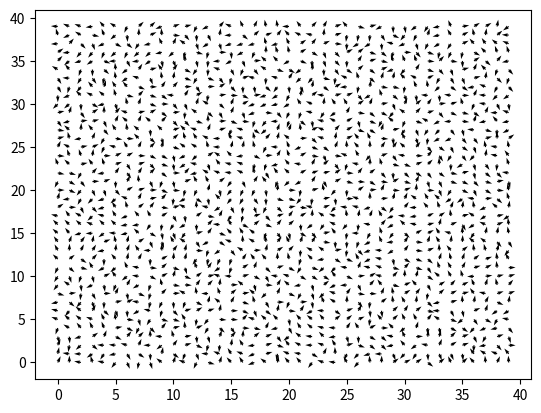

Python code for this plot:
import copy
import math
import random
import time

import matplotlib.pyplot as plt
import numpy as np


'''这个就是MCMC模拟，用来模拟某个温度下XY Ising模型分布，
几点注意：
注意1，二维伊辛模型，我们用矩阵来模拟。
注意2，旋转的方向，我们用0到2pi表示吧
算法过程：
一，用一个对称的分布，高斯分布初始化矩阵
二，下面是循环
    （1）产生一个候选的自旋方向，为了连续，假设新产生的自旋方向变化最多比原来变化pi/2
    也就是旋转90度
    （2）计算两个概率，这里热统中的配分函数正比于概率，因此我们用配分函数Z的比值
    Z(变化后)/Z(变化前)=exp(-(E后-E前)/kT) ,这里k是玻尔兹曼常数，T是开尔文温度。令
    这个值是alpha
    (3)判断是都接受*********这个规则有进一步讨论*************
         （3_1)产生一个随机数u在【0,1】之间
         （3_2）如果u<=alhpa,接受候选的，改变此时的自旋状态
         (3_3)如果u>alpha，不接受候选的，不改变此时的自旋状态
inputdata: S :matrix 随机分布,假设已经产生
param: T 温度
       delta 最大的变化度数，默认是90度，也可以调整为其他
outputdata:S
'''


def MetropolisHastings(S, T, numsOfItera):
    deltamax = 0.5*np.pi

    k = 1  # 玻尔兹曼常数
    for sdw in range(numsOfItera):

        i = np.random.randint(0, S.shape[0])
        j = np.random.randint(0, S.shape[0])

        for m in range(1):
            delta = (2*np.random.random()-1)*deltamax
            newAngle = S[i][j]+delta

            energyBefore = getEnergy(i=i, j=j, S=S, angle=None)
            energyLater = getEnergy(i, j, S=S, angle=newAngle)
            alpha = math.exp(-(energyLater-energyBefore)/(k*T))

            if alpha >= 1:
                S[i][j] = newAngle
            elif np.random.uniform(0.0, 1.0) <= 1.0*alpha:
                S[i][j] = newAngle
    return S


#计算i,j位置的能量 = 与周围四个的相互能之和
def getEnergy(i, j, S, angle=None):
    width = S.shape[0]
    height = S.shape[1]

    top_i = i-1 if i > 0 else width-1
    bottom_i = i+1 if i < (width-1) else 0
    left_j = j-1 if j > 0 else height-1
    right_j = j+1 if j < (height-1) else 0
    enviroment = [[top_i, j], [bottom_i, j], [i, left_j], [i, right_j]]

    energy = 0
    if angle == None:

        for num_i in range(0, 4, 1):
            energy += -np.cos(S[i][j]-S[enviroment[num_i][0]]
                              [enviroment[num_i][1]])
    else:

        for num_i in range(0, 4, 1):
            energy += -np.cos(angle-S[enviroment[num_i]
                                      [0]][enviroment[num_i][1]])
    return energy

# S=2*np.pi*np.random.rand(30,30)
# 计算整个格子的能力，为了求平均内能


def calculateAllEnergy(S):
    energy = 0
    for i in range(len(S)):
        for j in range(len(S[0])):
            energy += getEnergy(i, j, S)
    averageEnergy = energy/(len(S[0])*len(S))
    return averageEnergy/2


def getWeightValue(numsOfSample, sizeOfSample, temperature):

    # 画成箭头图表示出现
    def plot(S):
        X, Y = np.meshgrid(np.arange(0, S.shape[0]), np.arange(0, S.shape[0]))

        U = np.cos(S)
        V = np.sin(S)

        plt.figure()
        #plt.title('Arrows scale with plot width, not view')
        Q = plt.quiver(X, Y, U, V, units='inches')
        # qk = plt.quiverkey(Q, 0.3, 0.3, 1, r'$2 \frac{m}{s}$', labelpos='E',
        #         coordinates='figure')
        plt.show()

    for i in range(numsOfSample):  # 产生个数
        print('+++++++正在计算第%s个样本++++++++++' % i)
        S = 2*np.pi*np.random.random((sizeOfSample, sizeOfSample))
        initialEnergy = calculateAllEnergy(S)
        print('系统的初始能量是:'.encode('utf-8').decode('GBK'), initialEnergy)
        newS = np.array(copy.deepcopy(S))
        for nseeps in range(100):
            newS = MetropolisHastings(newS, temperature, sizeOfSample**2)
        aveEnergy = calculateAllEnergy(newS)
        plot(newS)

        print('系统的平均能量是:'.encode('utf-8').decode('GBK'), aveEnergy)
        reshaped = np.reshape(newS, (1, sizeOfSample**2))
        if i == 0:
            s = copy.deepcopy(reshaped)
            continue
        else:
            s = np.row_stack((s, reshaped))
    return s


# 运行getweightValue函数，中间已经把结果会成图了
res = getWeightValue(1, 40, 2)
